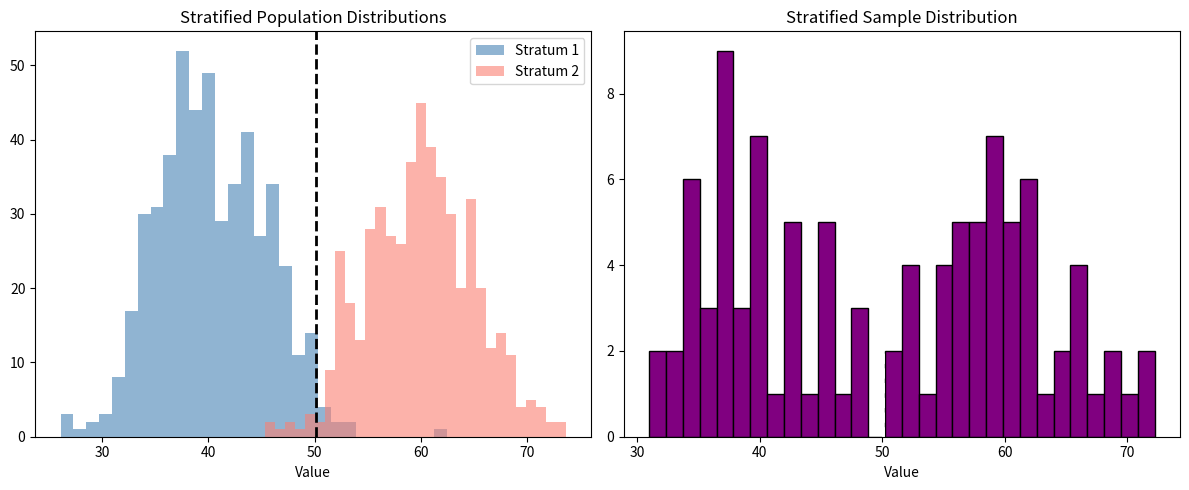

Recreate this plot in Python.
import numpy as np
import matplotlib.pyplot as plt
from scipy.stats import norm

np.random.seed(42)
N = 10000
n = 1000
z = norm.ppf(0.975)

population = np.random.normal(loc=50, scale=10, size=N)

sample = np.random.choice(population, size=n, replace=False)

pop_mean = np.mean(population)
pop_std = np.std(population)
sample_mean = np.mean(sample)
sample_var = np.var(sample, ddof=1)
fpc = (N - n) / N
se = np.sqrt(sample_var / n * fpc)
ci = (sample_mean - z * se, sample_mean + z * se)

stratum1 = np.random.normal(loc=40, scale=5, size=500)
stratum2 = np.random.normal(loc=60, scale=5, size=500)

n1, n2 = 50, 50
sample1 = np.random.choice(stratum1, size=n1, replace=False)
sample2 = np.random.choice(stratum2, size=n2, replace=False)

W1 = len(stratum1) / (len(stratum1) + len(stratum2))
W2 = 1 - W1

strat_mean = W1 * np.mean(sample1) + W2 * np.mean(sample2)

plt.figure(figsize=(12, 5))
plt.subplot(1, 2, 1)
plt.hist(stratum1, bins=30, alpha=0.6, color='steelblue', label='Stratum 1')
plt.hist(stratum2, bins=30, alpha=0.6, color='salmon', label='Stratum 2')
plt.axvline(strat_mean, color='black', linestyle='dashed', linewidth=2)
plt.legend()
plt.title("Stratified Population Distributions")
plt.xlabel("Value")

plt.subplot(1, 2, 2)
plt.hist(np.concatenate([sample1, sample2]), bins=30, color='purple', edgecolor='k')
plt.axvline(strat_mean, color='white', linestyle='dashed', linewidth=2)
plt.title("Stratified Sample Distribution")
plt.xlabel("Value")

plt.tight_layout()
plt.show()

print(f"Stratified estimate of mean: {strat_mean:.2f}")


